Photos from the image-classification dataset "Recommendation" in the GitHub repository laslas123/Recommendation. Its 16 classes are: baby onesie, coat, dress, dungarees, hoodie, jeans, pants, shirt, shorts, skirt, strap dress, suit set, sweater, t-shirt, vest, wedding dress.

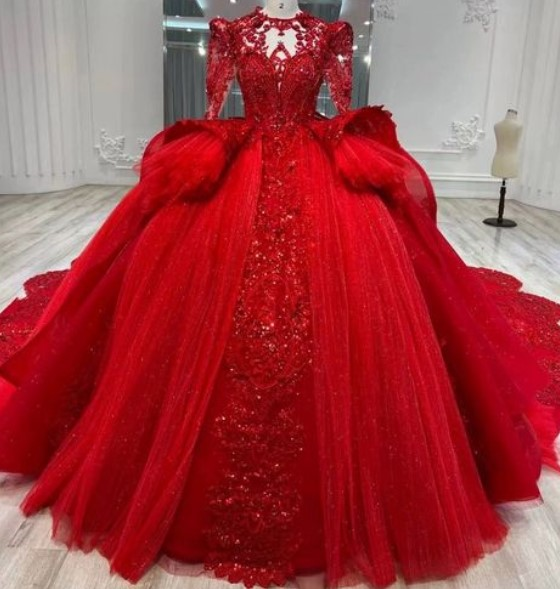
Label: wedding dress

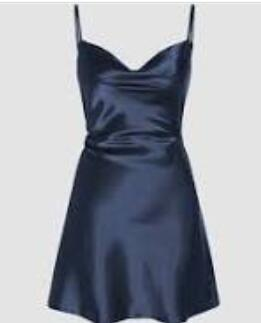
Label: strap dress

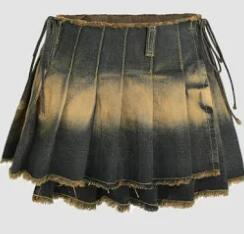
Label: skirt

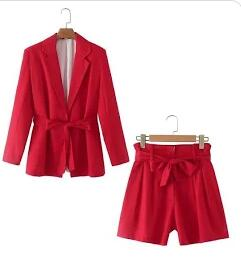
Label: suit set

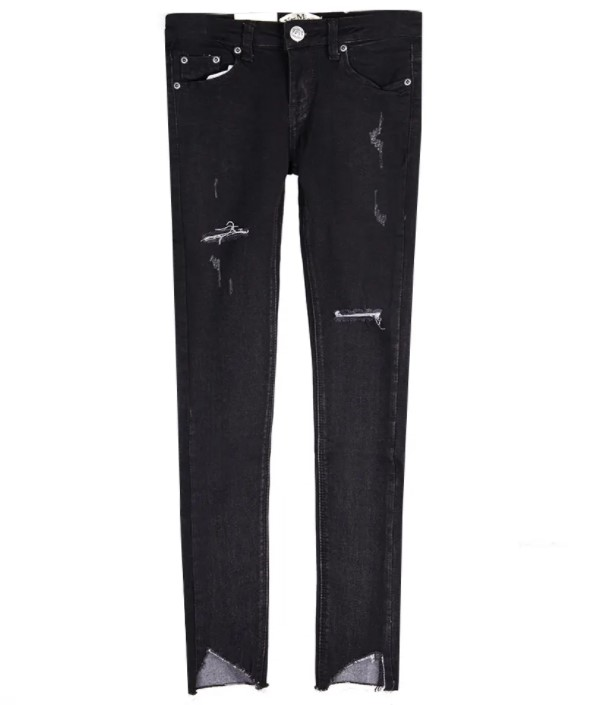
Label: jeans

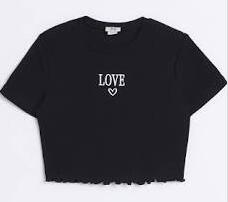
Label: t-shirt
